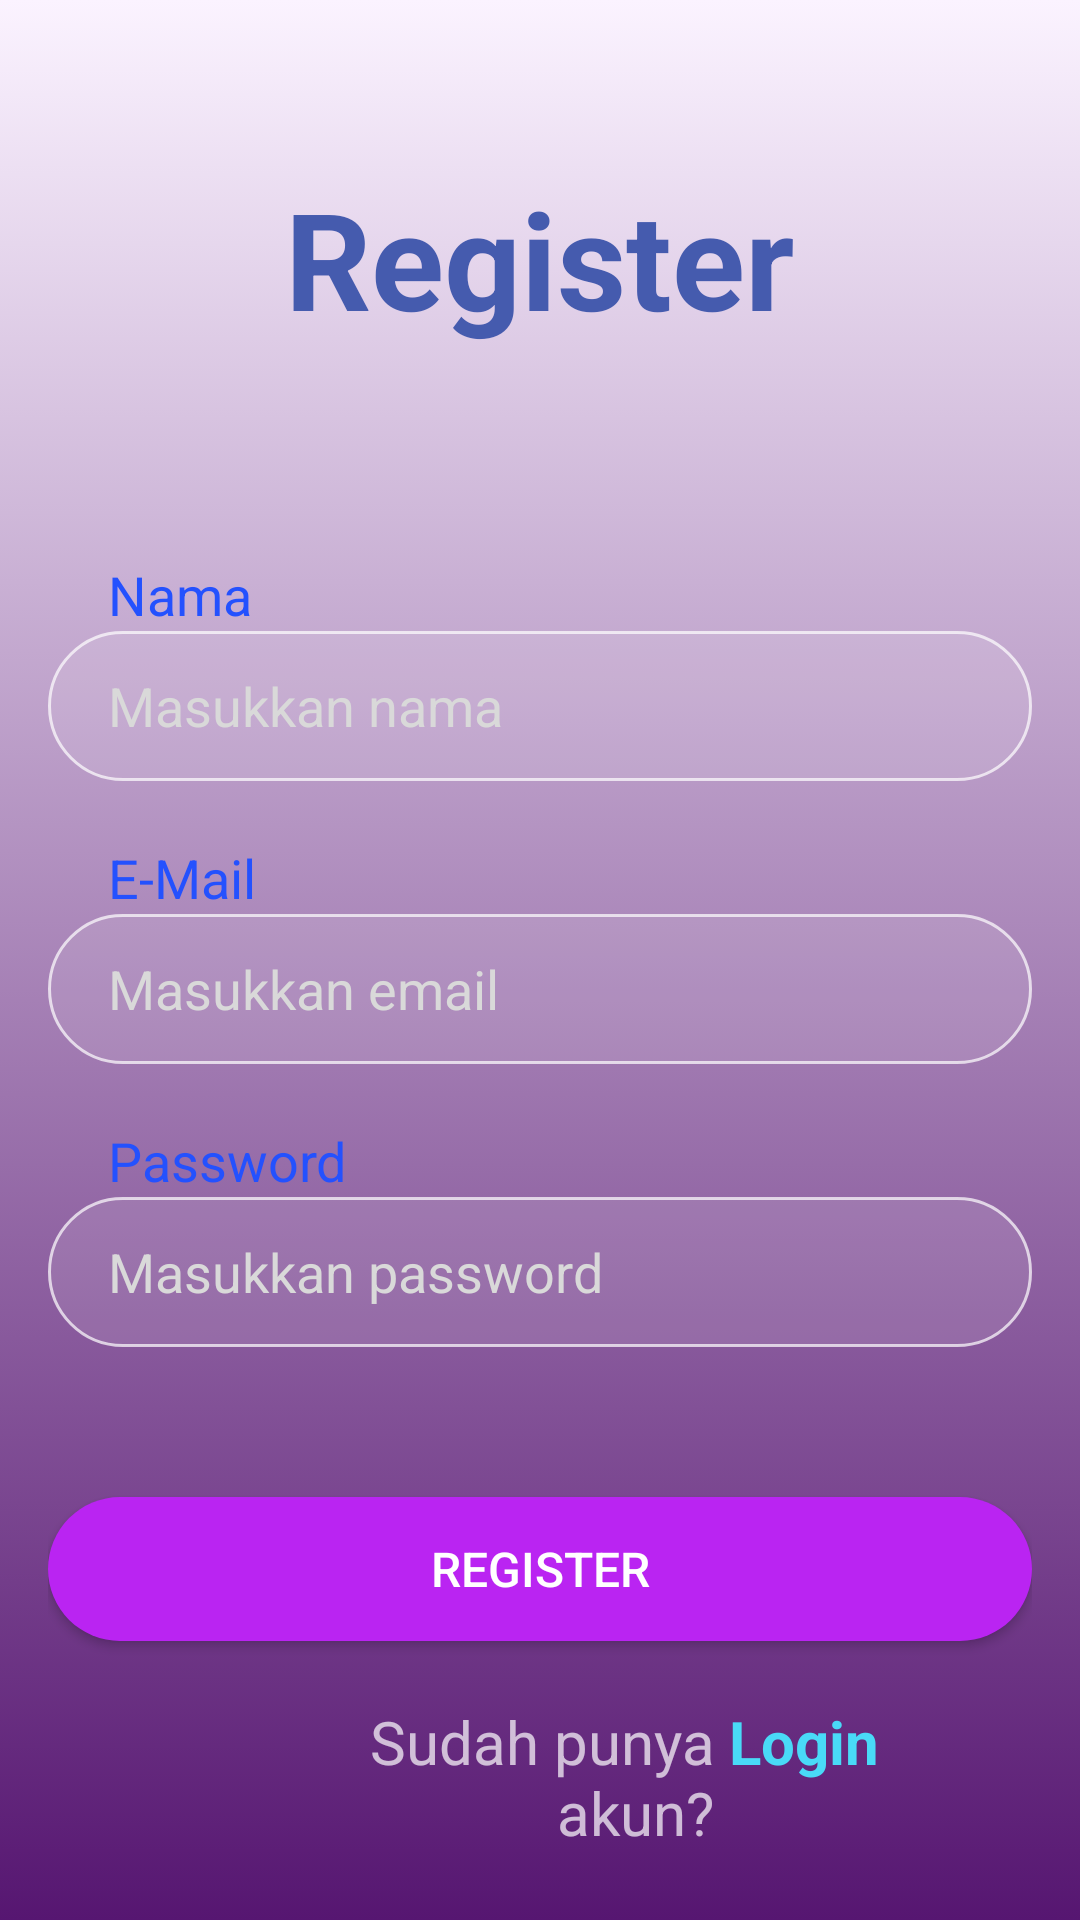

This screen was rendered from an Android layout file. Write that file and the resources it references.
<!-- AndroidManifest.xml: application theme Theme.Maria -->
<!-- res/layout/activity_register.xml -->
<?xml version="1.0" encoding="utf-8"?>
<LinearLayout xmlns:android="http://schemas.android.com/apk/res/android"
    xmlns:app="http://schemas.android.com/apk/res-auto"
    xmlns:tools="http://schemas.android.com/tools"
    android:layout_width="match_parent"
    android:layout_height="match_parent"
    android:background="@drawable/bg_1"
    android:orientation="vertical"
    android:padding="16sp"
    tools:context=".RegisterActivity">


    <TextView
        android:id="@+id/textView"
        android:layout_width="wrap_content"
        android:layout_height="wrap_content"
        android:text="Register"
        android:textColor="#455BAE"
        android:textSize="45dp"
        android:textStyle="bold"
        android:layout_gravity="center"
        android:layout_marginTop="40dp" />

    
    <TextView
        android:layout_width="match_parent"
        android:layout_height="wrap_content"
        android:layout_marginTop="70dp"
        android:layout_marginStart="20dp"
        android:textSize="18sp"
        android:textColor="#2451FE"
        android:text="Nama"/>

    
    <EditText
        android:id="@+id/edtRegisterUsername"
        android:layout_width="match_parent"
        android:layout_height="50dp"
        android:layout_marginTop="0dp"
        android:background="@drawable/bg_edit_white"
        android:hint="Masukkan nama"
        android:inputType="textPersonName"
        android:paddingStart="20dp"
        android:textColorHint="#D9D9D9" />

    
    <TextView
        android:layout_width="match_parent"
        android:layout_height="wrap_content"
        android:layout_marginTop="20dp"
        android:layout_marginStart="20dp"
        android:textSize="18sp"
        android:textColor="#2451FE"
        android:text="E-Mail"/>

    
    <EditText
        android:id="@+id/edttRegisterEmail"
        android:layout_width="match_parent"
        android:layout_marginTop="0dp"
        android:layout_height="50dp"
        android:paddingStart="20dp"
        android:background="@drawable/bg_edit_white"
        android:inputType="textEmailAddress"
        android:textColorHint="#D9D9D9"
        android:hint="Masukkan email" />

    
    <TextView
        android:layout_width="match_parent"
        android:layout_height="wrap_content"
        android:layout_marginTop="20dp"
        android:layout_marginStart="20dp"
        android:textSize="18sp"
        android:textColor="#2451FE"
        android:text="Password"/>

    
    <EditText
        android:id="@+id/edtRegisterPass"
        android:layout_width="match_parent"
        android:layout_height="50dp"
        android:layout_marginTop="0dp"
        android:paddingStart="20dp"
        android:background="@drawable/bg_edit_white"
        android:inputType="textPassword"
        android:textColorHint="#D9D9D9"
        android:hint="Masukkan password"/>

    
    <Button
        android:id="@+id/btnRegister"
        android:layout_width="match_parent"
        android:layout_height="wrap_content"
        android:layout_marginTop="50dp"
        android:background="@drawable/btn_corner"
        android:text="Register"
        android:textSize="16sp"/>


    <LinearLayout
        android:layout_width="match_parent"
        android:layout_height="wrap_content"
        android:orientation="horizontal"
        android:layout_marginTop="20dp">

        <TextView
            android:id="@+id/texView2"
            android:layout_width="100dp"
            android:layout_height="wrap_content"
            android:layout_marginStart="50dp"
            android:paddingEnd="5dp"
            android:layout_weight="1"
            android:gravity="end"
            android:text="Sudah punya akun?"
            android:textSize="20dp"/>

        
        <TextView
            android:id="@+id/linkKeLogin"
            android:layout_width="24dp"
            android:layout_height="wrap_content"
            android:layout_marginStart="0dp"
            android:layout_weight="1"
            android:text="Login"
            android:textSize="20dp"
            android:textColor="#49DAF7"
            android:textStyle="bold"/>

    </LinearLayout>

</LinearLayout>
<!-- resources referenced by this layout -->
<resources>
  <!-- drawable bg_1 (drawable) -->
  <?xml version="1.0" encoding="utf-8"?>
  <selector xmlns:android="http://schemas.android.com/apk/res/android">
      <item>
          <shape android:shape="rectangle">
              <gradient
                  android:startColor="#561671"
                  android:endColor="#FBF3FF"
                  android:angle="90"/>
          </shape>
      </item>
  </selector>
  <!-- drawable bg_edit_white (drawable) -->
  <?xml version="1.0" encoding="utf-8"?>
  <selector xmlns:android="http://schemas.android.com/apk/res/android">
      <item>
          <shape android:shape="rectangle">
              <solid android:color="#1BFFFFFF"/>
              <corners android:radius="25dp"/>
              <stroke android:color="#B5FFFFFF" android:width="1dp"/>
          </shape>
      </item>
  </selector>
  <!-- drawable btn_corner (drawable) -->
  <?xml version="1.0" encoding="utf-8"?>
  <selector xmlns:android="http://schemas.android.com/apk/res/android">
      <item>
          <shape android:shape="rectangle">
              <solid android:color="#BA24F2" />
              <corners android:radius="35dp"/>
          </shape>
      </item>
  </selector>
  <style name="Theme.Maria" parent="Theme.AppCompat.NoActionBar">
          
          <item name="colorPrimary">@color/purple_500</item>
          <item name="colorPrimaryVariant">@color/purple_700</item>
          <item name="colorOnPrimary">@color/white</item>
          
          <item name="colorSecondary">@color/teal_200</item>
          <item name="colorSecondaryVariant">@color/teal_700</item>
          <item name="colorOnSecondary">@color/black</item>
          
          <item name="android:statusBarColor">?attr/colorPrimaryVariant</item>
          
      </style>
  <!-- not gathered from this repository: default colours our renderer supplied (Android Studio template values) -->
  <color name="purple_500">#FF6200EE</color>
  <color name="purple_700">#FF3700B3</color>
  <color name="teal_200">#FF03DAC5</color>
  <color name="teal_700">#FF018786</color>
  <color name="black">#FF000000</color>
  <color name="white">#FFFFFFFF</color>
</resources>
